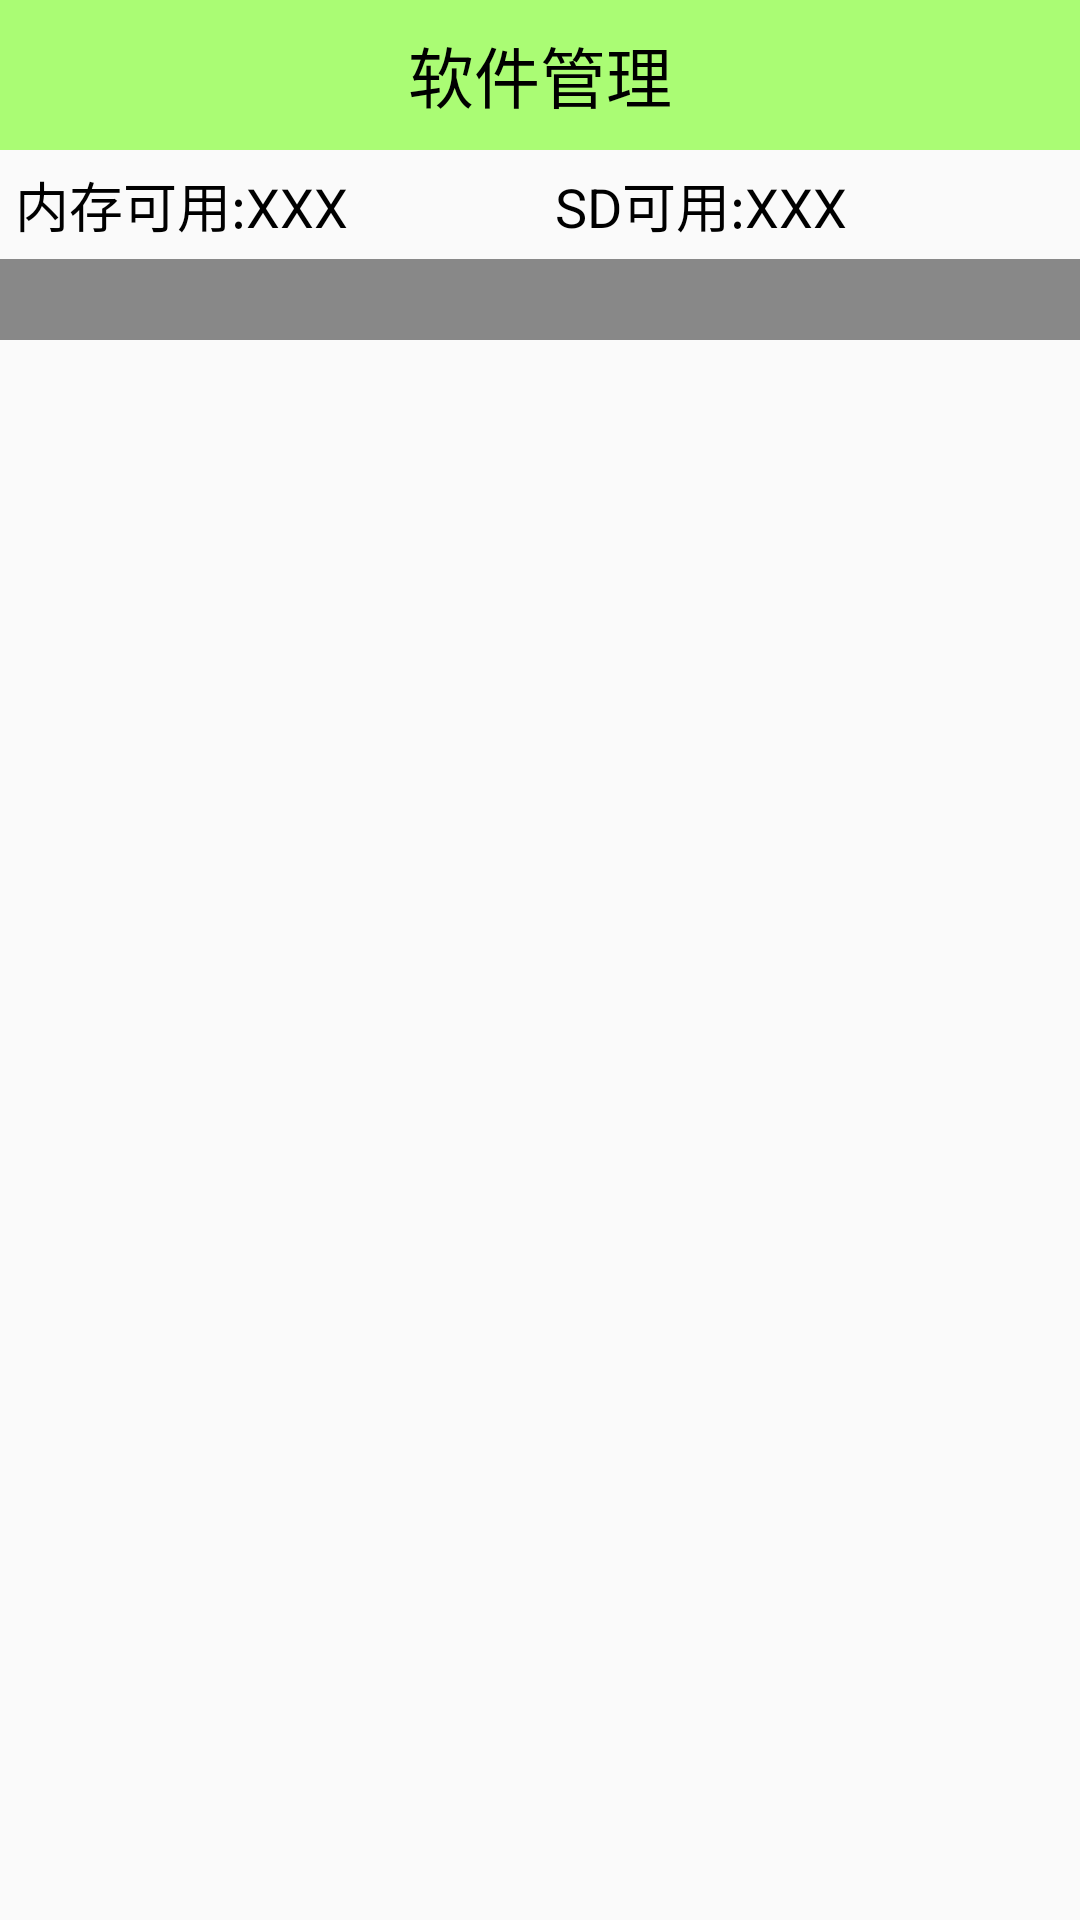

The Android layout XML behind this screen, and the referenced resources:
<!-- AndroidManifest.xml: application theme Theme.AppCompat.Light.NoActionBar -->
<!-- res/layout/activity_appm.xml -->
<?xml version="1.0" encoding="utf-8"?>
<LinearLayout xmlns:android="http://schemas.android.com/apk/res/android"
    android:layout_width="match_parent"
    android:layout_height="match_parent"
    android:orientation="vertical">

    <TextView
        style="@style/TitleStyle"
        android:text="软件管理" />

    <LinearLayout
        android:layout_width="match_parent"
        android:layout_height="wrap_content"
        android:orientation="horizontal">

        <TextView
            android:id="@+id/tv_rom"
            android:layout_width="0dp"
            android:layout_height="wrap_content"
            android:layout_weight="1"
            android:padding="5dp"
            android:text="内存可用:XXX"
            android:textColor="@color/black"
            android:textSize="18sp" />

        <TextView
            android:id="@+id/tv_sd"
            android:layout_width="0dp"
            android:layout_height="wrap_content"
            android:layout_weight="1"
            android:padding="5dp"
            android:text="SD可用:XXX"
            android:textColor="@color/black"
            android:textSize="18sp" />
    </LinearLayout>

    <FrameLayout
        android:layout_width="match_parent"
        android:layout_height="match_parent">

        <ListView
            android:id="@+id/listview"
            android:layout_width="match_parent"
            android:layout_height="match_parent"
            android:layout_marginTop="3dp"></ListView>

        <TextView
            android:id="@+id/tv_title"
            android:layout_width="match_parent"
            android:layout_height="wrap_content"
            android:background="#ff888888"
            android:paddingLeft="5dp"
            android:textColor="@color/black"
            android:textSize="20sp" />

    </FrameLayout>

</LinearLayout>
<!-- resources referenced by this layout -->
<resources>
  <color name="black">#000</color>
  <style name="TitleStyle">
          <item name="android:layout_width">match_parent</item>
          <item name="android:layout_height">50dp</item>
          <item name="android:background">#8866ff00</item>
          <item name="android:gravity">center</item>
          <item name="android:textColor">@color/black</item>
          <item name="android:textSize">22sp</item>
      </style>
</resources>
